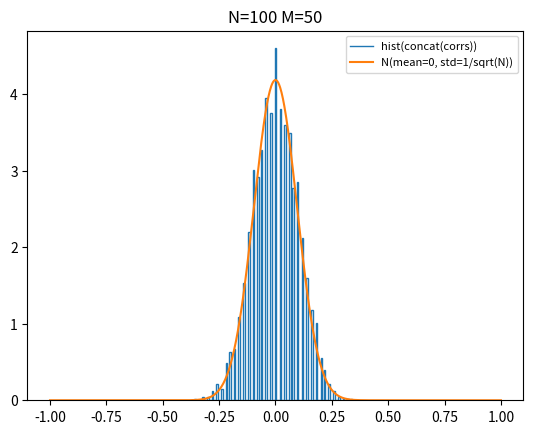

Source code (Python):
import numpy as np
import matplotlib.pyplot as plt
from scipy.stats import norm

seed = 8
semantic_embedding_bitsize = 100
positional_embedding_bitsize = 10

num_feat_patterns = M = 50
embedding_size = N = semantic_embedding_bitsize + positional_embedding_bitsize

np.random.seed(seed)
Wo = np.random.randint(2, size=(num_feat_patterns, embedding_size)) * 2 - 1
Wv = np.random.randint(2, size=(num_feat_patterns, embedding_size)) * 2 - 1
Wq = np.random.randint(2, size=(num_feat_patterns, embedding_size)) * 2 - 1
Wk = np.random.randint(2, size=(num_feat_patterns, embedding_size)) * 2 - 1

pair_corr_o_o = np.zeros((num_feat_patterns, num_feat_patterns))
pair_corr_o_v = np.zeros((num_feat_patterns, num_feat_patterns))
pair_corr_o_k = np.zeros((num_feat_patterns, num_feat_patterns))
pair_corr_o_q = np.zeros((num_feat_patterns, num_feat_patterns))

for b in range(0, num_feat_patterns):
    for a in range(0, num_feat_patterns):
        for i in range(0, semantic_embedding_bitsize):
            pair_corr_o_o[a, b] += Wo[a, i] * Wo[b, i]
            pair_corr_o_v[a, b] += Wo[a, i] * Wv[b, i]
            pair_corr_o_k[a, b] += Wo[a, i] * Wk[b, i]
            pair_corr_o_q[a, b] += Wo[a, i] * Wq[b, i]

pair_corr_o_o /= semantic_embedding_bitsize
pair_corr_o_v /= semantic_embedding_bitsize
pair_corr_o_q /= semantic_embedding_bitsize
pair_corr_o_k /= semantic_embedding_bitsize

normalizing_constant1 = 1 / np.sqrt(N*M)
normalizing_constant2 = 1 / np.sqrt(N)

mean = 0
std1 = 1 / np.sqrt(N*M)
std2 = 1 / np.sqrt(N)


flatten_corr_o_v = pair_corr_o_v.flatten()
flatten_corr_o_k = pair_corr_o_v.flatten()
flatten_corr_o_q = pair_corr_o_v.flatten()

concat_vecs = np.concatenate((flatten_corr_o_v, flatten_corr_o_k, flatten_corr_o_q))
flatten_corr_vecs = concat_vecs
flatten_corr_vecs_norm1 = concat_vecs * normalizing_constant1
flatten_corr_vecs_norm2 = concat_vecs * normalizing_constant2


# Compute histograms

density = False
hist, bin_edges = np.histogram(flatten_corr_vecs, bins=100, density=density)
width = bin_edges[1] - bin_edges[0]
# scale_factor = 0.006
scale_factor = width
hist = hist * width

x_axis = np.linspace(-1,1, 1000)
plt.title(f"N={semantic_embedding_bitsize} M={M}")
plt.stairs(hist, bin_edges, label="hist(concat(corrs))")
# plt.hist(flatten_corr_vecs_norm1, bins=100, label="hist(concat(corrs)*1/np.sqrt(N*M))", density=True)
# plt.hist(flatten_corr_vecs_norm2[:], bins=9, label="hist(concat(corrs)*1/np.sqrt(N))")
# plt.plot(x_axis, norm.pdf(x_axis, mean, std1), label="N(0, 1/sqrt(N*M))")
plt.plot(x_axis, norm.pdf(x_axis, mean, std2), label="N(mean=0, std=1/sqrt(N))")
plt.legend(fontsize="8")
plt.show()


# if num_feat_patterns == 3:
#     quad_corr_o_o = np.zeros(num_feat_patterns)
#     quad_corr_o_v = np.zeros(num_feat_patterns)
#     quad_corr_o_k = np.zeros(num_feat_patterns)
#     quad_corr_o_q = np.zeros(num_feat_patterns)
#
#     for b in range(0, num_feat_patterns):
#         for i in range(0, semantic_embedding_bitsize):
#             Wo_corr = Wo[0, i] * Wo[1, i] * Wo[2, i]
#             quad_corr_o_o[b] += Wo_corr * Wo[b, i]
#             quad_corr_o_v[b] += Wo_corr * Wv[b, i]
#             quad_corr_o_q[b] += Wo_corr * Wq[b, i]
#             quad_corr_o_k[b] += Wo_corr * Wk[b, i]
#
#     quad_corr_o_o /= semantic_embedding_bitsize
#     quad_corr_o_v /= semantic_embedding_bitsize
#     quad_corr_o_q /= semantic_embedding_bitsize
#     quad_corr_o_v /= semantic_embedding_bitsize